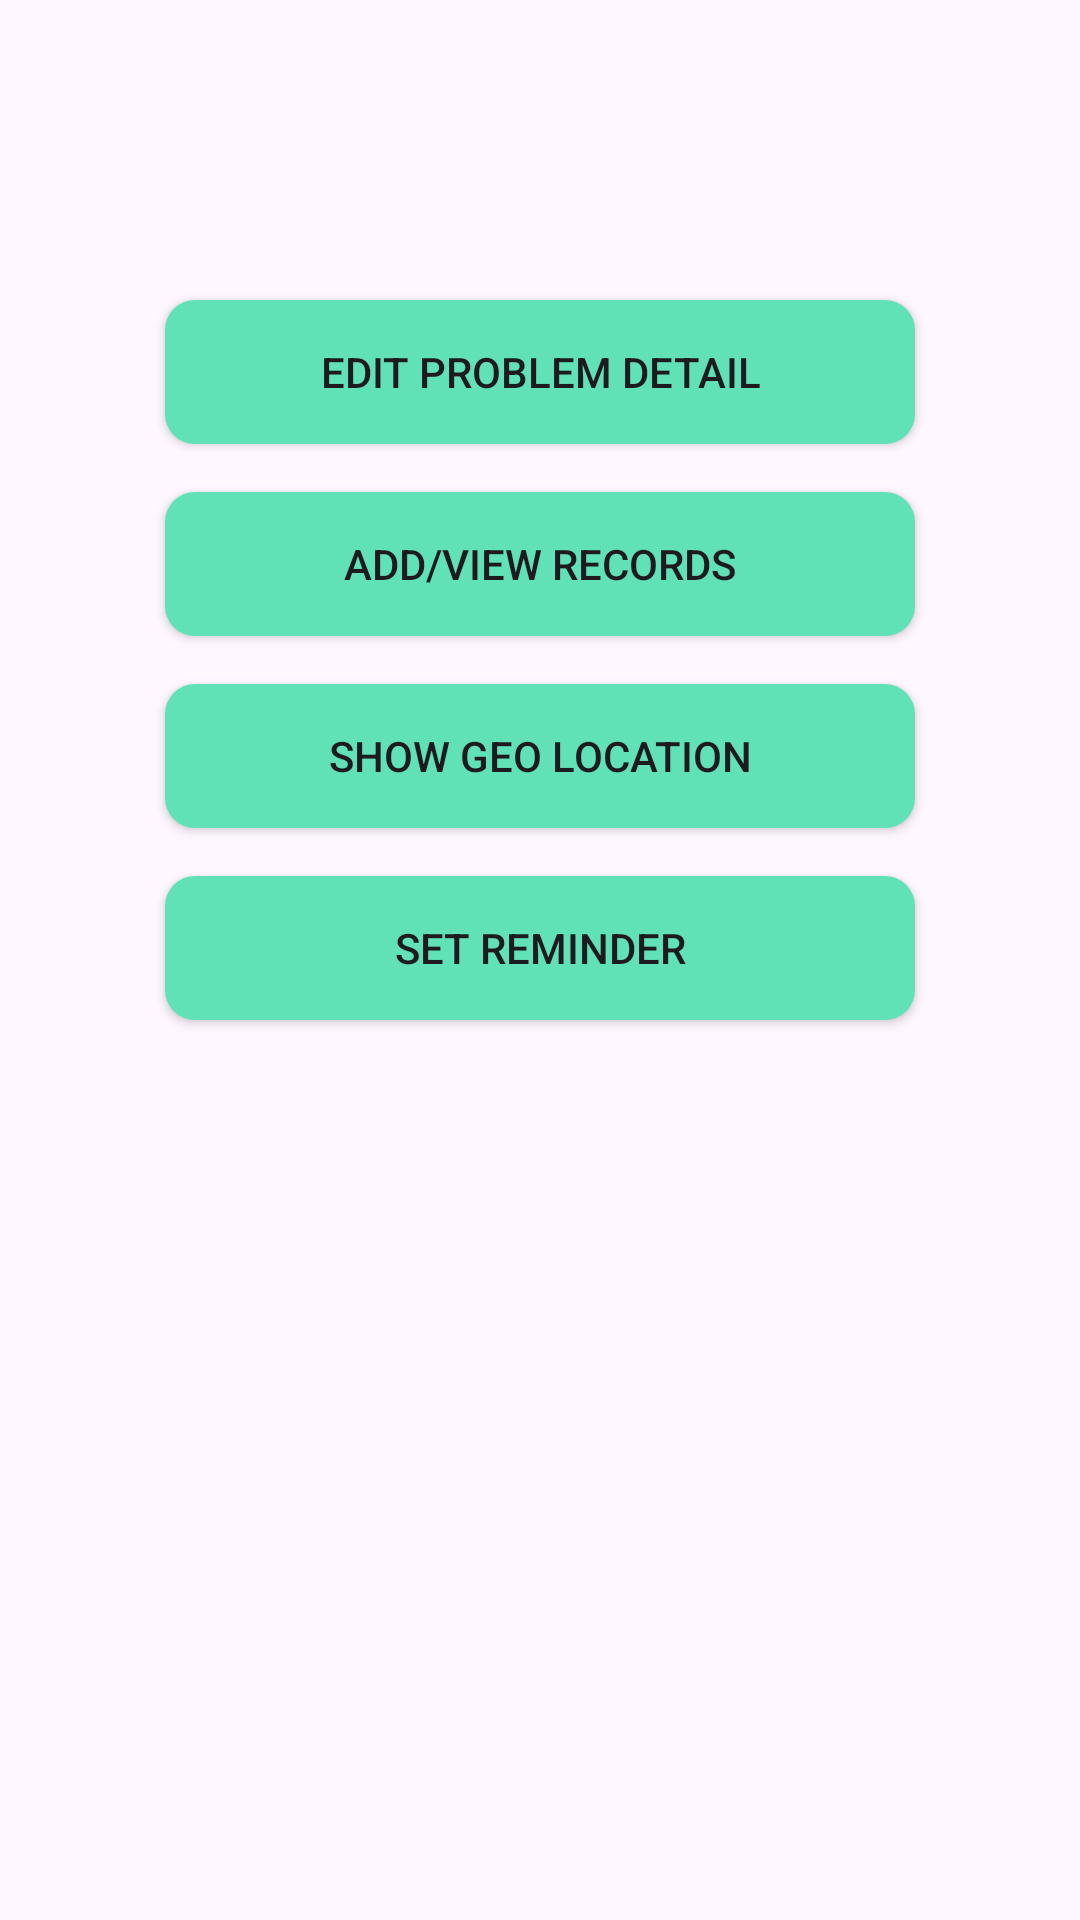

Reconstruct the res/layout file that produces this screen, plus the resources it refers to.
<!-- AndroidManifest.xml: application theme Theme.MDBook_01 -->
<!-- res/layout/activity_option_menu.xml -->
<?xml version="1.0" encoding="utf-8"?>
<androidx.constraintlayout.widget.ConstraintLayout xmlns:android="http://schemas.android.com/apk/res/android"
    xmlns:app="http://schemas.android.com/apk/res-auto"
    android:layout_width="match_parent"
    android:layout_height="match_parent"
    xmlns:tools="http://schemas.android.com/tools"
    tools:context=".OptionsMenuActivity">

    <Button
        android:id="@+id/EditProblem"
        android:layout_width="250dp"
        android:layout_height="wrap_content"
        android:layout_marginTop="100dp"
        android:background="@drawable/buttontemplate"
        android:text="Edit Problem Detail"
        app:layout_constraintStart_toStartOf="parent"
        app:layout_constraintEnd_toEndOf="parent"
        app:layout_constraintTop_toTopOf="parent" />

    <Button
        android:id="@+id/EditRecord"
        android:layout_width="250dp"
        android:layout_height="wrap_content"
        android:layout_marginTop="16dp"
        android:background="@drawable/buttontemplate"
        android:text="Add/View Records"
        app:layout_constraintStart_toStartOf="parent"
        app:layout_constraintEnd_toEndOf="parent"
        app:layout_constraintTop_toBottomOf="@+id/EditProblem" />

    
    <Button
        android:id="@+id/GeoLocation"
        android:layout_width="250dp"
        android:layout_height="wrap_content"
        android:layout_marginTop="16dp"
        android:background="@drawable/buttontemplate"
        android:text="Show Geo Location"
        app:layout_constraintStart_toStartOf="parent"
        app:layout_constraintEnd_toEndOf="parent"
        app:layout_constraintTop_toBottomOf="@+id/EditRecord" />

    
    <Button
        android:id="@+id/setRemindersBtn"
        android:layout_width="250dp"
        android:layout_height="wrap_content"
        android:layout_marginTop="16dp"
        android:background="@drawable/buttontemplate"
        android:text="SET REMINDER"
        app:layout_constraintStart_toStartOf="parent"
        app:layout_constraintEnd_toEndOf="parent"
        app:layout_constraintTop_toBottomOf="@+id/GeoLocation" />

</androidx.constraintlayout.widget.ConstraintLayout>
<!-- resources referenced by this layout -->
<resources>
  <!-- drawable buttontemplate (drawable) -->
  <?xml version="1.0" encoding="utf-8"?>
  <shape xmlns:tools="http://schemas.android.com/tools"
      xmlns:android="http://schemas.android.com/apk/res/android"
      tools:ignore="ExtraText">
      android:shape="rectangle"
      <solid android:color="@color/colorPrimary"/>
      <corners android:radius="10dp"/>
  
  
  </shape>
  <style name="Theme.MDBook_01" parent="Base.Theme.MDBook_01" />
  <color name="colorPrimary">#61E1B6</color>
  <style name="Base.Theme.MDBook_01" parent="Theme.Material3.DayNight.NoActionBar">
          
          
      </style>
</resources>
